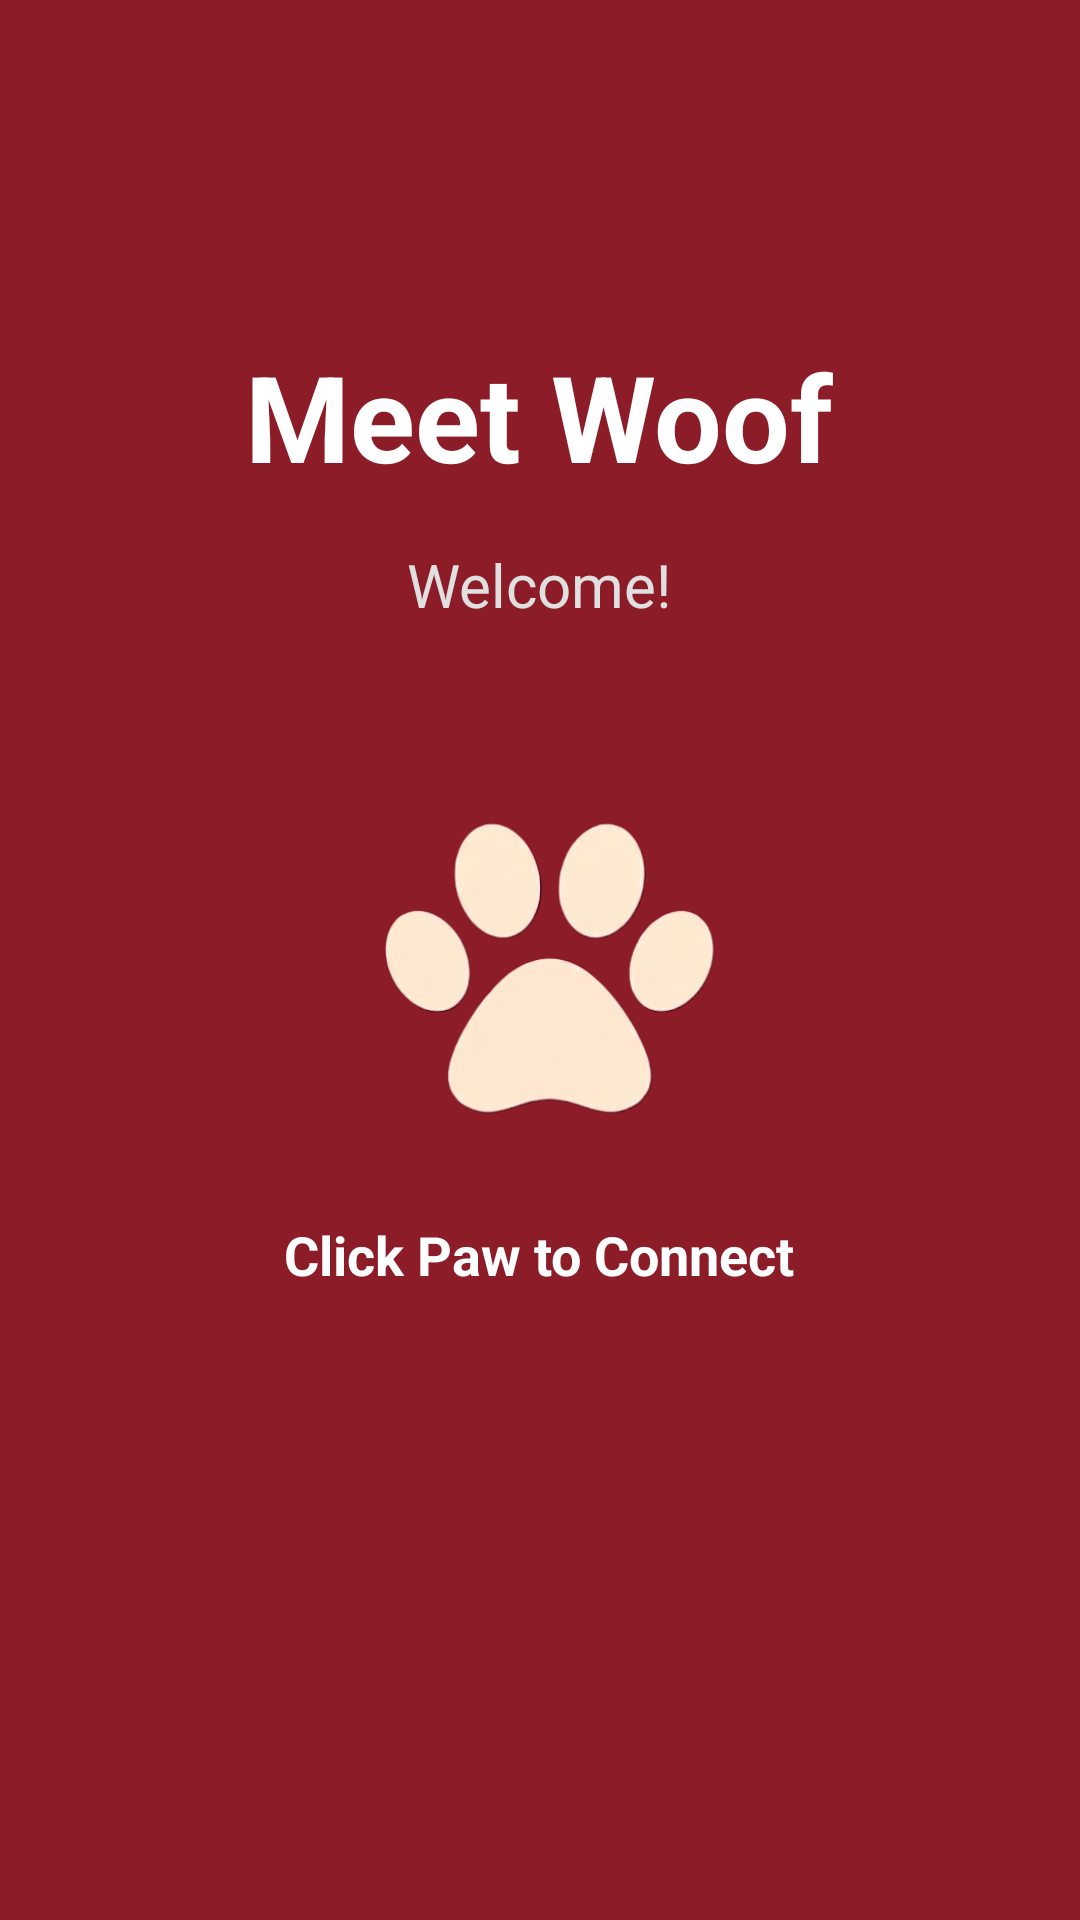

Android layout source for this screen:
<!-- AndroidManifest.xml: application theme Theme.MeetWoof -->
<!-- res/layout/activity_main.xml -->
<?xml version="1.0" encoding="utf-8"?>
<RelativeLayout
    xmlns:android="http://schemas.android.com/apk/res/android"
    xmlns:tools="http://schemas.android.com/tools"
    android:layout_width="match_parent"
    android:layout_height="match_parent"
    android:padding="32dp"
    android:background="#8B1C28"
    tools:context=".MainActivity">

    <TextView
        android:id="@+id/tvTitle"
        android:layout_width="wrap_content"
        android:layout_height="wrap_content"
        android:layout_centerHorizontal="true"
        android:layout_marginTop="80dp"
        android:text="Meet Woof"
        android:textSize="40sp"
        android:textStyle="bold"
        android:textColor="#FFFFFF"/>

    <TextView
        android:id="@+id/tvSubtitle"
        android:layout_width="wrap_content"
        android:layout_height="wrap_content"
        android:layout_below="@id/tvTitle"
        android:layout_centerHorizontal="true"
        android:layout_marginTop="16dp"
        android:text="Welcome!"
        android:textSize="20sp"
        android:textColor="#E0E0E0"/>

    <ImageButton
        android:id="@+id/btnStartAuth"
        android:layout_width="140dp"
        android:layout_height="140dp"
        android:layout_centerInParent="true"
        android:src="@drawable/img_paw"
        android:background="@android:color/transparent"
        android:scaleType="fitCenter"
        android:contentDescription="Start Sign In" />

    <TextView
        android:layout_width="wrap_content"
        android:layout_height="wrap_content"
        android:layout_below="@id/btnStartAuth"
        android:layout_centerHorizontal="true"
        android:layout_marginTop="16dp"
        android:text="Click Paw to Connect"
        android:textSize="18sp"
        android:textColor="#FFFFFF"
        android:textStyle="bold"/>

</RelativeLayout>
<!-- resources referenced by this layout -->
<resources>
  <!-- drawable img_paw: png bitmap (drawable, 85379 bytes) -->
  <style name="Theme.MeetWoof" parent="Base.Theme.MeetWoof" />
  <style name="Base.Theme.MeetWoof" parent="Theme.Material3.DayNight.NoActionBar">
          
          
      </style>
</resources>
